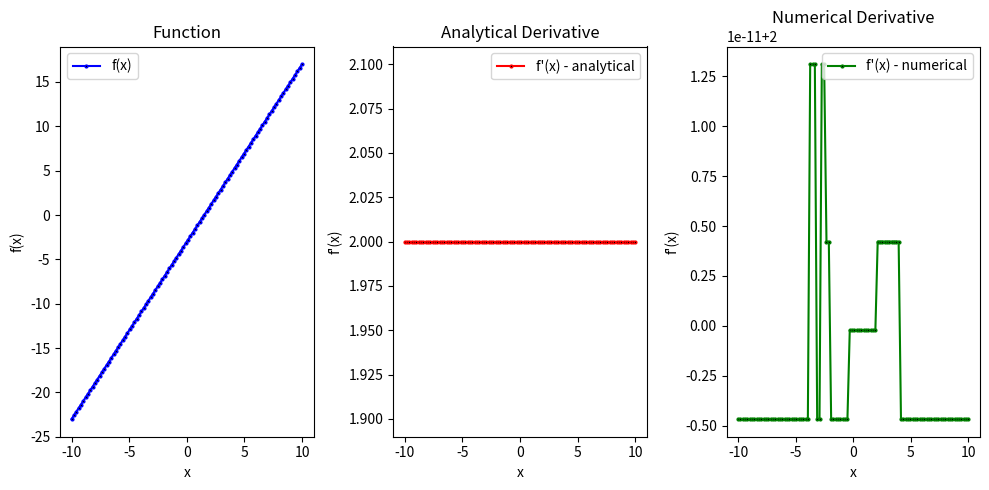
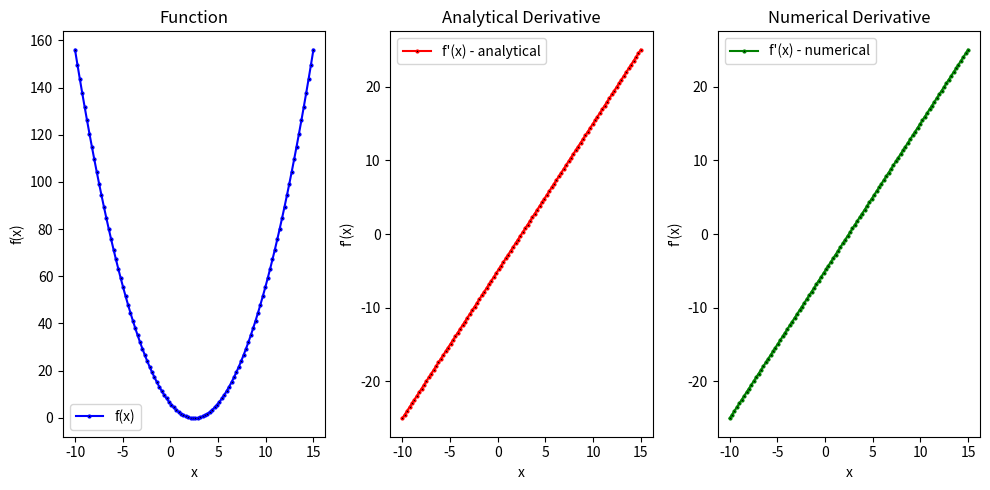
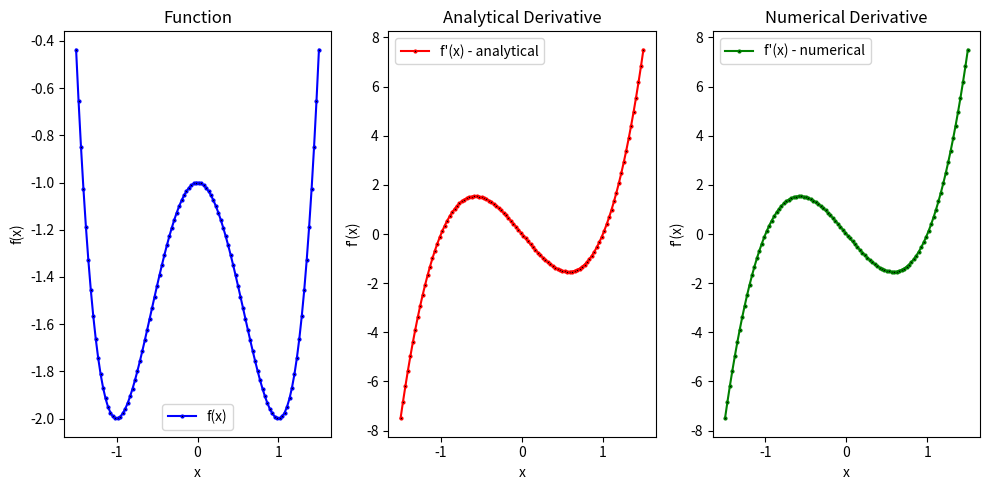

Write the Python code that produced these figures, in order.
import numpy as np
import matplotlib.pyplot as plt
from numpy.typing import ArrayLike
from numpy import gradient

class Potential:
    def __init__(self,*args: float):
        self.coefficients=args

    def f(self,x: ArrayLike):
        #to calculate the potential function,which will be overridden by subclasses
        raise NotImplementedError("subclass must  be implemented abstract method")

    def analytical_derivative(self, x: ArrayLike)->ArrayLike:
        raise NotImplementedError("subclass must  be implemented abstract method")


    def numerical_derivative(self, x: ArrayLike, h=0.0001):
        """
        define numerical derivative
        Args:
            x: x_values
            h:0.0001

        Returns:numerical derivative using the equation

        """

        return (self.f(x+h)-self.f(x-h))/(2*h)


    def plot_function(self,x_values)-> None:


        y_values = self.f(x_values)
        dy_analytical = self.analytical_derivative(x_values)
        dy_numerical = self.numerical_derivative(x_values)

        #plotting subplots
        fig, axes = plt.subplots(1, 3, figsize=(10, 5))  # Adjust the fig.size as needed

        # Plot the original function on the first subplot
        axes[0].plot(x_values, y_values, color='blue', label="f(x)", marker=".", markerfacecolor="k", markersize=4)
        axes[0].set_title('Function')
        axes[0].set_xlabel('x')
        axes[0].set_ylabel('f(x)')
        axes[0].legend()

        # Plot the analytical derivative on the second subplot
        axes[1].plot(x_values, dy_analytical, color='red', label="f'(x) - analytical", marker=".", markerfacecolor="k",
                     markersize=4)
        axes[1].set_title('Analytical Derivative')
        axes[1].set_xlabel('x')
        axes[1].set_ylabel("f'(x)")
        axes[1].legend()

        # Plot the numerical derivative on the third subplot
        axes[2].plot(x_values, dy_numerical, color='green', label="f'(x) - numerical", marker=".", markerfacecolor="k",
                     markersize=4)
        axes[2].set_title('Numerical Derivative')
        axes[2].set_xlabel('x')
        axes[2].set_ylabel("f'(x)")
        axes[2].legend()

        # Adjust layout to prevent overlap
        plt.tight_layout()
        plt.savefig(f"{self.__class__.__name__} and Derivatives Subplots fig.pdf")
        # Display the plot
        plt.show()

class Linear_Potential(Potential):
    def f(self, x: ArrayLike)-> ArrayLike:
        """
        define a linear function
            Args:

                x:x_value

            Returns:linear potential for all x

        """
        m, c = self.coefficients
               # m:slope of the line
               # c:intercept of the line

        return m * x + c


    def analytical_derivative(self,x: ArrayLike):
        """
        define analytical derivative of a linear function
            Args:
                x: x_value

            Returns:analytical derivative m

        """
        m ,_ = self.coefficients
            # m:float, slope of the line
        return  np.full_like(x, m)


class Quadratic_Potential(Potential):
    def f(self, x: ArrayLike)-> ArrayLike:
        """
        define quadratic potential
             Args:
                x: x_value

             Returns:quadratic potential

        """

        a, b, c = self.coefficients
            # a:float,  coefficients
            # b:float,  coefficients
            # c:float,  coefficients
        return a * x**2 + b * x + c

    def analytical_derivative(self,x: ArrayLike):
        """
        define analytical derivative of a quadratic function
            Args:
                x: x_value

            Returns:analytical derivative 2ax+b

        """
        a,b,_= self.coefficients
        return a * 2 * x + b
class DoubleWell_Potential(Potential):
    def f(self, x: ArrayLike)-> ArrayLike:
        """
        define double well potential
            Args:
                x: x_value

            Returns:double well potential

        """
        a, b, c = self.coefficients
           # a:float,  coefficients
           # b:float,  coefficients
           # c:float,  coefficients
        return a * x**4 - b * x**2 + c

    def analytical_derivative(self,x: ArrayLike):
        """
        define analytical derivative of double well potential
            Args:
                x: x_value

            Returns:analytical derivative 4ax^3-2bx

        """
        a,b,_= self.coefficients
           # a:float,   coefficients
           # b:float,   coefficients
        return a * 4 * x ** 3 - b * 2 * x

linear = Linear_Potential(2, -3)         # linear potential with m=2,c=-3
linear.plot_function(np.linspace(-10,10,100))
quadratic = Quadratic_Potential(1, -5, 6)       # Quadratic potential with a=1, b=-5, c=6
quadratic.plot_function(np.linspace(-10,15,100))
doublewell = DoubleWell_Potential(1,2,-1)          # double well potential with a=1,b=2,c=-1
doublewell.plot_function(np.linspace(-1.5,1.5,100))